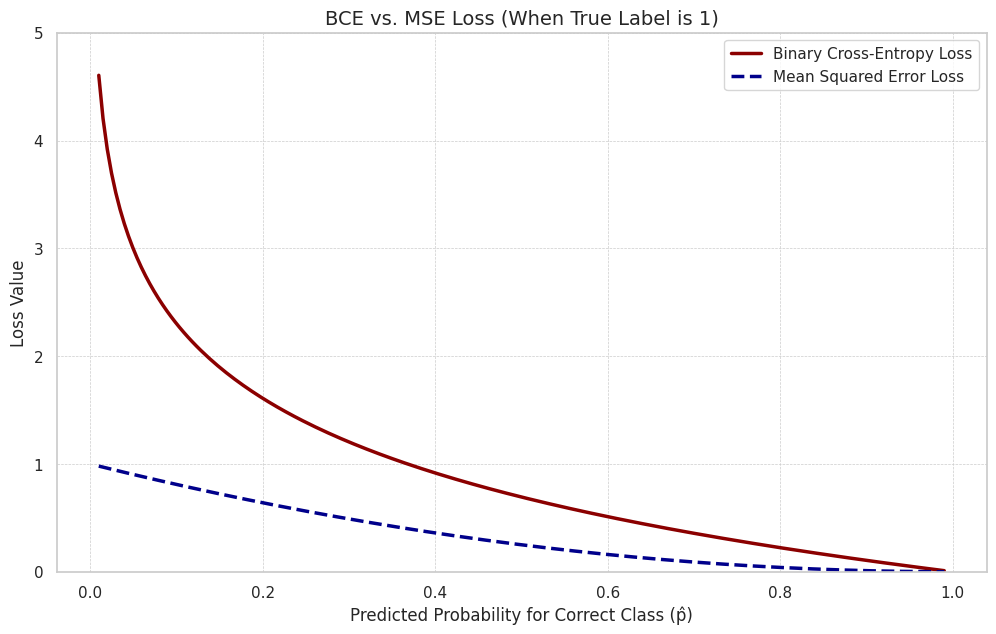

Write the Python code that produced this figure.
import numpy as np
import matplotlib.pyplot as plt
import seaborn as sns

sns.set_theme(style="whitegrid")

def cross_entropy(P, Q):
    """
    Calculates the cross-entropy between two probability distributions.
    
    Args:
        P (np.array): The true distribution (one-hot).
        Q (np.array): The predicted distribution.
        
    Returns:
        float: The cross-entropy loss.
    """
    # Add a small epsilon for numerical stability to prevent log(0)
    epsilon = 1e-9
    Q = np.clip(Q, epsilon, 1. - epsilon)
    
    return -np.sum(P * np.log(Q))

P_banana = np.array([0, 1, 0])
Q_banana = np.array([0.2, 0.5, 0.3])

loss = cross_entropy(P_banana, Q_banana)
print(f"Calculated Loss: {loss:.3f}")
print(f"Expected Loss (-ln(0.5)): {-np.log(0.5):.3f}")

# Predicted probabilities for the correct class (where true label y=1)
p_hat = np.linspace(0.01, 0.99, 200)

# Binary Cross-Entropy Loss for y=1 is -log(p_hat)
bce_loss = -np.log(p_hat)

# Mean Squared Error Loss for y=1 is (1-p_hat)^2
mse_loss = (1 - p_hat)**2

plt.figure(figsize=(12, 7))
plt.plot(p_hat, bce_loss, label='Binary Cross-Entropy Loss', color='darkred', lw=2.5)
plt.plot(p_hat, mse_loss, label='Mean Squared Error Loss', color='darkblue', lw=2.5, linestyle='--')

plt.xlabel("Predicted Probability for Correct Class (p̂)", fontsize=12)
plt.ylabel("Loss Value", fontsize=12)
plt.title("BCE vs. MSE Loss (When True Label is 1)", fontsize=14)
plt.legend()
plt.grid(True, which='both', linestyle='--', linewidth=0.5)
plt.ylim(0, 5) # Limit y-axis to better see the shapes
plt.show()